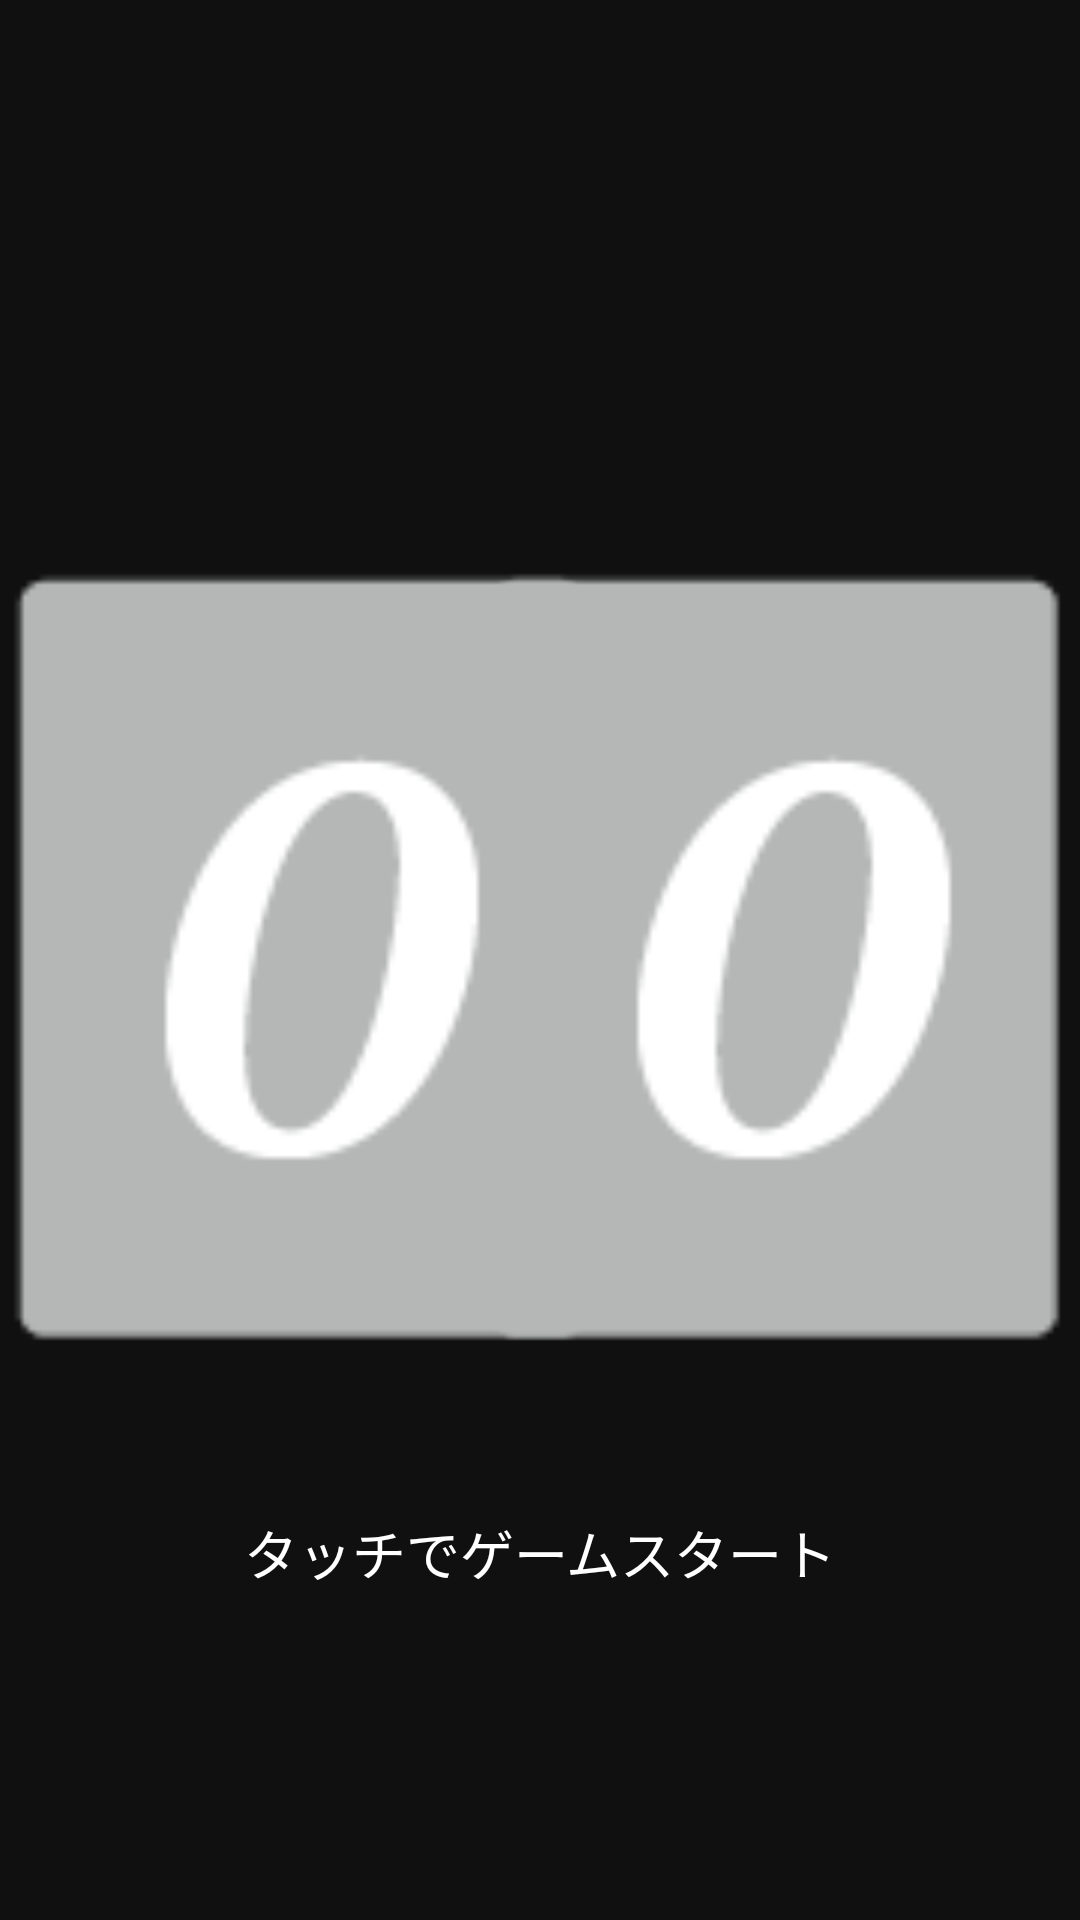

Write the Android layout XML for this screen, with the resource values it uses.
<!-- AndroidManifest.xml: application theme AppTheme.NoActionBar -->
<!-- res/layout/fragment_order_result.xml -->
<?xml version="1.0" encoding="utf-8"?>
<androidx.constraintlayout.widget.ConstraintLayout
    xmlns:android="http://schemas.android.com/apk/res/android"
    xmlns:app="http://schemas.android.com/apk/res-auto"
    xmlns:tools="http://schemas.android.com/tools"
    android:id="@+id/result_background"
    android:layout_width="match_parent"
    android:layout_height="match_parent"
    android:background="@color/order_background"
    tools:context=".view.Fragment.OrderResultFragment">

    <ImageView
        android:id="@+id/player1_card"
        android:layout_width="wrap_content"
        android:layout_height="wrap_content"
        android:scaleX="2"
        android:scaleY="2"
        android:src="@drawable/trump_0"
        app:layout_constraintStart_toStartOf="parent"
        app:layout_constraintEnd_toStartOf="@+id/player2_card"
        app:layout_constraintTop_toTopOf="parent"
        app:layout_constraintBottom_toBottomOf="parent"/>

    <ImageView
        android:id="@+id/player2_card"
        android:layout_width="wrap_content"
        android:layout_height="wrap_content"
        android:scaleX="2"
        android:scaleY="2"
        android:src="@drawable/trump_0"
        app:layout_constraintStart_toEndOf="@+id/player1_card"
        app:layout_constraintEnd_toEndOf="parent"
        app:layout_constraintTop_toTopOf="parent"
        app:layout_constraintBottom_toBottomOf="parent" />

    <TextView
        android:id="@+id/textView"
        android:layout_width="wrap_content"
        android:layout_height="wrap_content"
        android:layout_marginStart="8dp"
        android:layout_marginTop="64dp"
        android:layout_marginEnd="8dp"
        android:text="@string/eir"
        android:textColor="@color/white"
        android:textSize="24sp"
        app:layout_constraintEnd_toEndOf="parent"
        app:layout_constraintStart_toStartOf="parent"
        app:layout_constraintTop_toBottomOf="@+id/player1_card" />

    <TextView
        android:id="@+id/textView2"
        android:layout_width="wrap_content"
        android:layout_height="wrap_content"
        android:layout_marginStart="8dp"
        android:layout_marginTop="16dp"
        android:layout_marginEnd="8dp"
        android:fontFamily="sans-serif-medium"
        android:text="@string/game_start"
        android:textColor="@color/white"
        android:textSize="18sp"
        app:layout_constraintEnd_toEndOf="parent"
        app:layout_constraintStart_toStartOf="parent"
        app:layout_constraintTop_toBottomOf="@+id/textView" />

</androidx.constraintlayout.widget.ConstraintLayout>
<!-- resources referenced by this layout -->
<resources>
  <color name="order_background">#aa000000</color>
  <color name="white">#ffffff</color>
  <!-- drawable trump_0: png bitmap (drawable, 2833 bytes) -->
  <string name="eir"> </string>
  <string name="game_start">タッチでゲームスタート</string>
  <style name="AppTheme.NoActionBar">
          <item name="windowActionBar">false</item>
          <item name="windowNoTitle">true</item>
      </style>
</resources>
